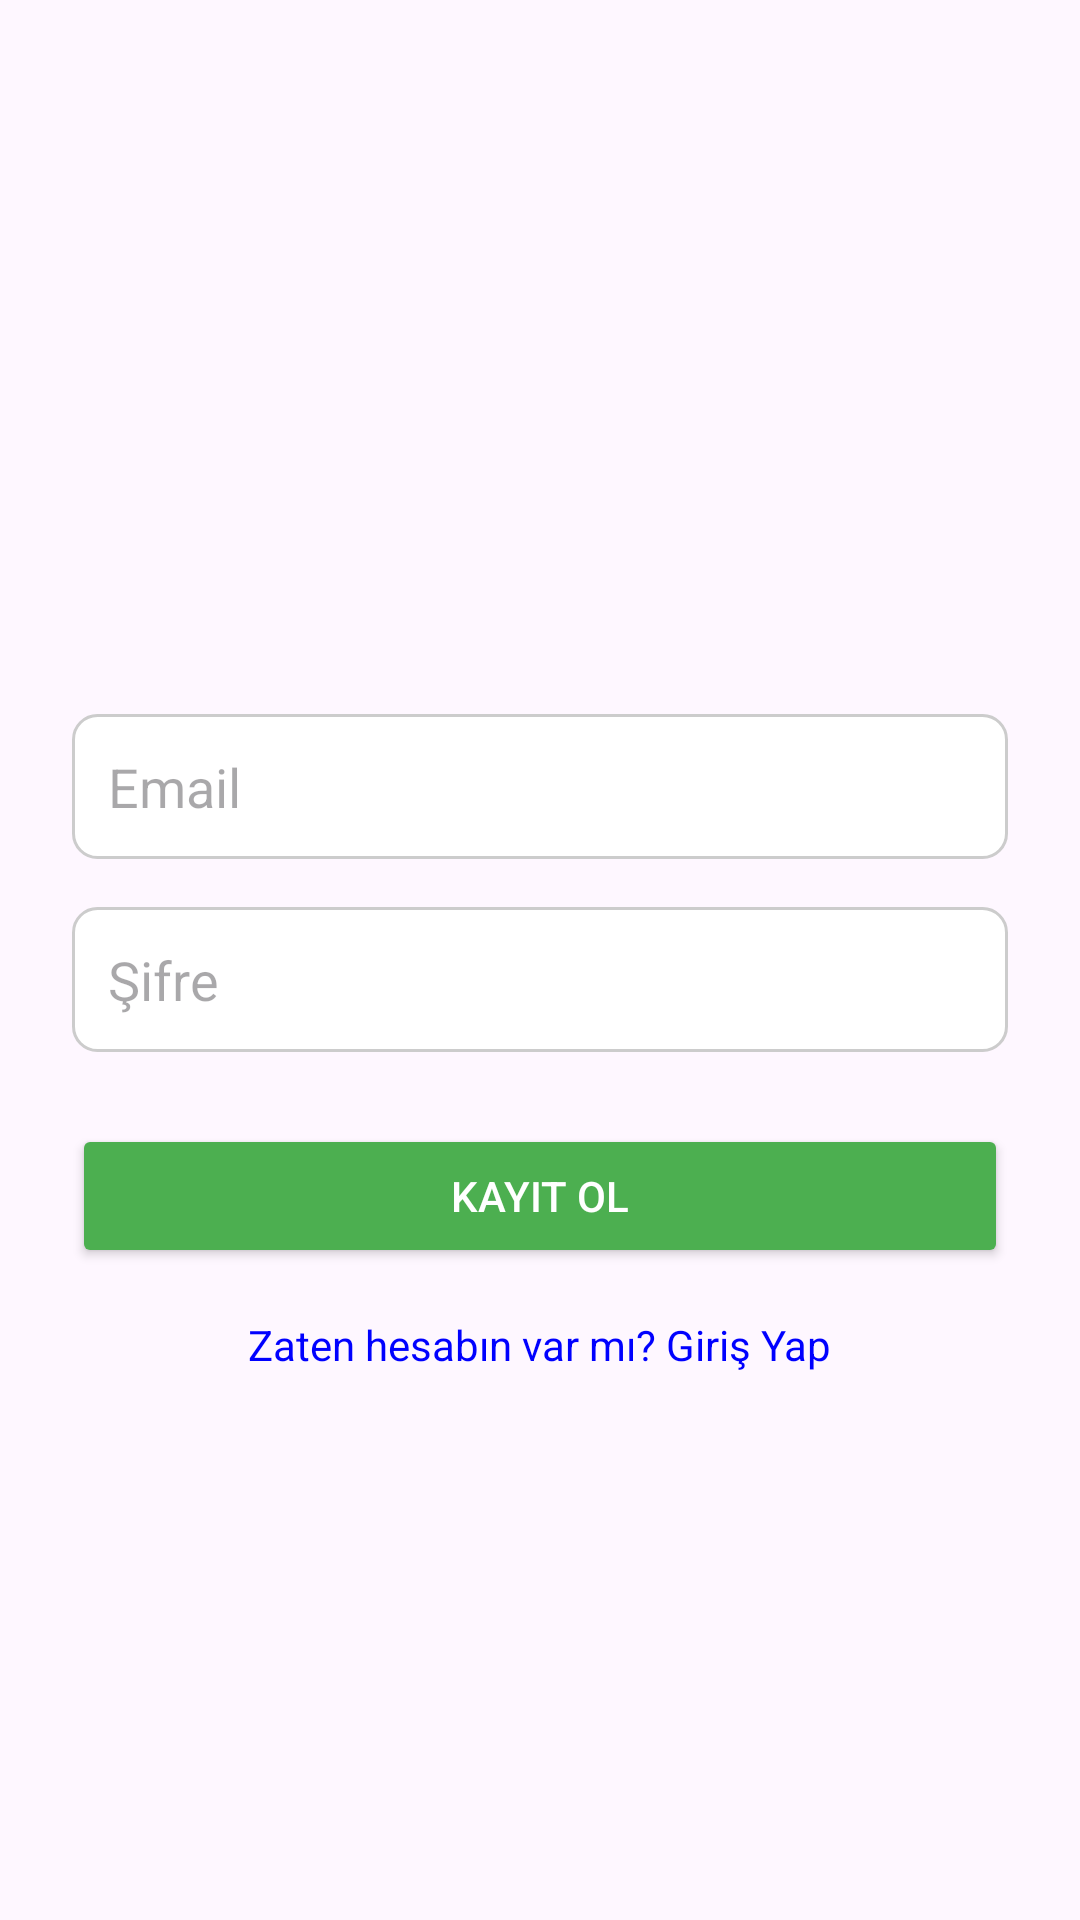

Layout XML and referenced resources for this Android screen:
<!-- AndroidManifest.xml: application theme Theme.MyLibraryApp -->
<!-- res/layout/activity_register.xml -->
<?xml version="1.0" encoding="utf-8"?>
<RelativeLayout xmlns:android="http://schemas.android.com/apk/res/android"
    android:id="@+id/register_layout"
    android:layout_width="match_parent"
    android:layout_height="match_parent"
    android:padding="24dp">

    <ImageView
        android:id="@+id/registerImage"
        android:layout_width="150dp"
        android:layout_height="150dp"
        android:src="@drawable/ic_book_placeholder"
        android:layout_centerHorizontal="true"
        android:layout_marginTop="40dp" />

    <EditText
        android:id="@+id/emailEditText"
        android:layout_width="match_parent"
        android:layout_height="wrap_content"
        android:layout_below="@id/registerImage"
        android:hint="Email"
        android:inputType="textEmailAddress"
        android:padding="12dp"
        android:layout_marginTop="24dp"
        android:background="@drawable/edit_text_bg" />

    <EditText
        android:id="@+id/passwordEditText"
        android:layout_width="match_parent"
        android:layout_height="wrap_content"
        android:layout_below="@id/emailEditText"
        android:hint="Şifre"
        android:inputType="textPassword"
        android:padding="12dp"
        android:layout_marginTop="16dp"
        android:background="@drawable/edit_text_bg" />

    <Button
        android:id="@+id/registerButton"
        android:layout_width="match_parent"
        android:layout_height="wrap_content"
        android:text="Kayıt Ol"
        android:layout_below="@id/passwordEditText"
        android:layout_marginTop="24dp"
        android:backgroundTint="#4CAF50"
        android:textColor="#FFFFFF" />

    <TextView
        android:id="@+id/loginText"
        android:layout_width="wrap_content"
        android:layout_height="wrap_content"
        android:text="Zaten hesabın var mı? Giriş Yap"
        android:layout_below="@id/registerButton"
        android:layout_centerHorizontal="true"
        android:layout_marginTop="16dp"
        android:textColor="#0000FF" />
</RelativeLayout>
<!-- resources referenced by this layout -->
<resources>
  <!-- drawable edit_text_bg (drawable) -->
  <?xml version="1.0" encoding="utf-8"?>
  <shape xmlns:android="http://schemas.android.com/apk/res/android">
      <solid android:color="#FFFFFF"/> 
      <corners android:radius="8dp"/> 
      <stroke android:color="#CCCCCC" android:width="1dp"/> 
  </shape>
  <style name="Theme.MyLibraryApp" parent="Base.Theme.MyLibraryApp" />
  <style name="Base.Theme.MyLibraryApp" parent="Theme.Material3.DayNight.NoActionBar">
          
          
      </style>
</resources>
